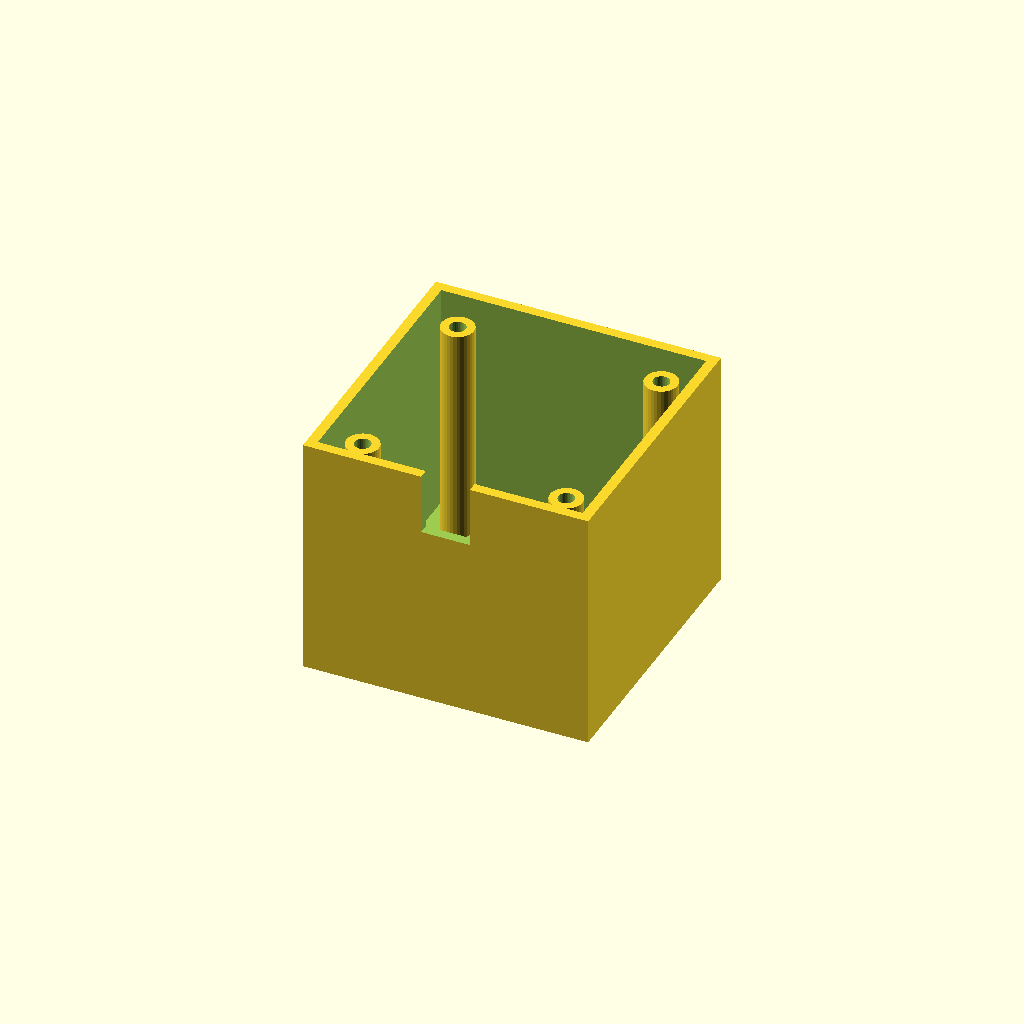
Cell 1: the model at its default parameters.
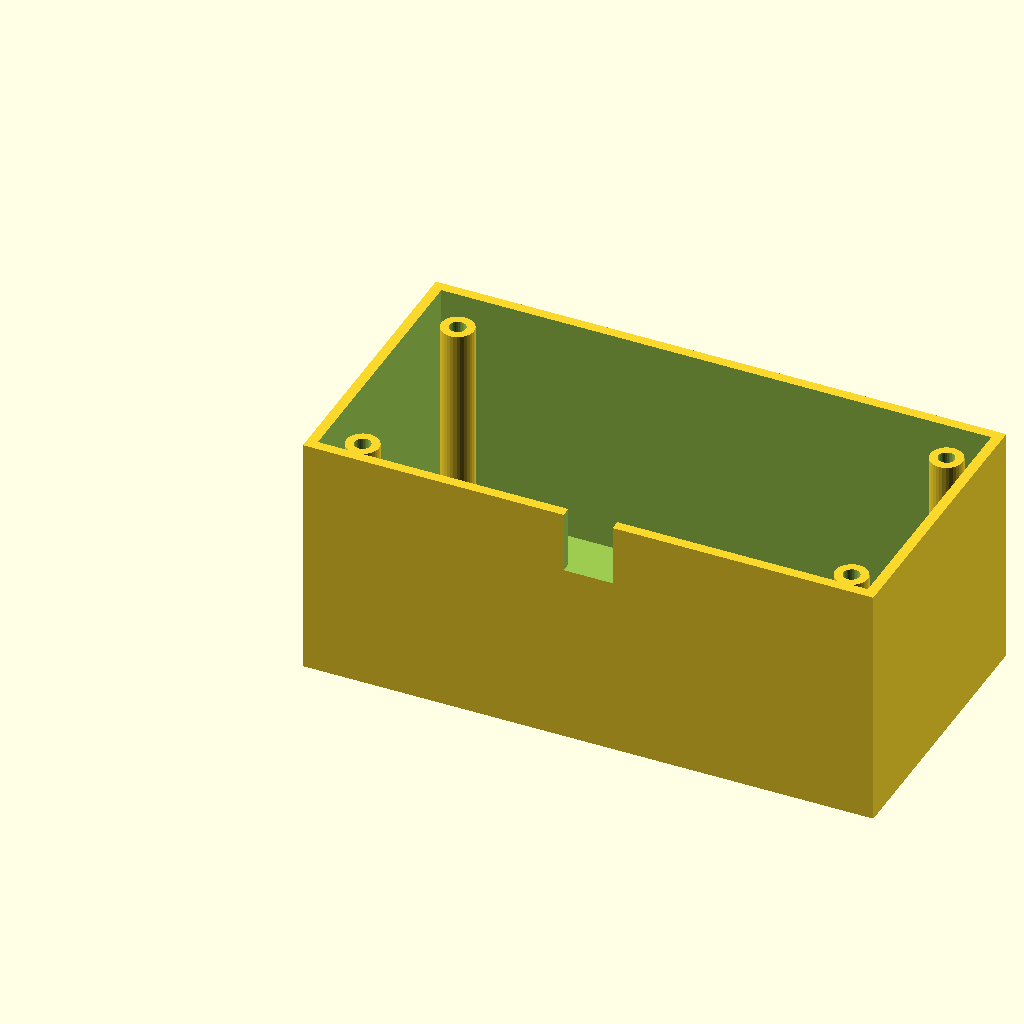
Cell 2 — box_l set to 140, the other parameters unchanged.
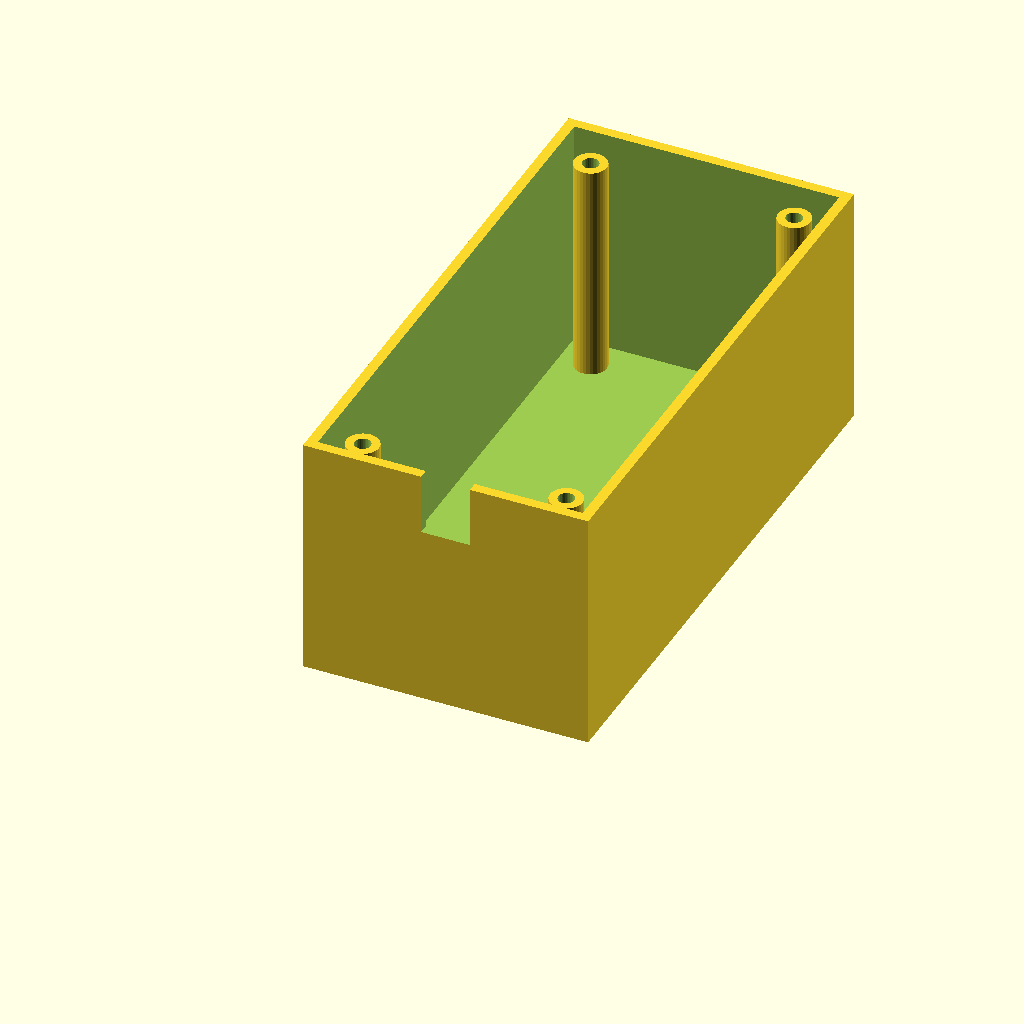
Cell 3 — box_w set to 140, the other parameters unchanged.
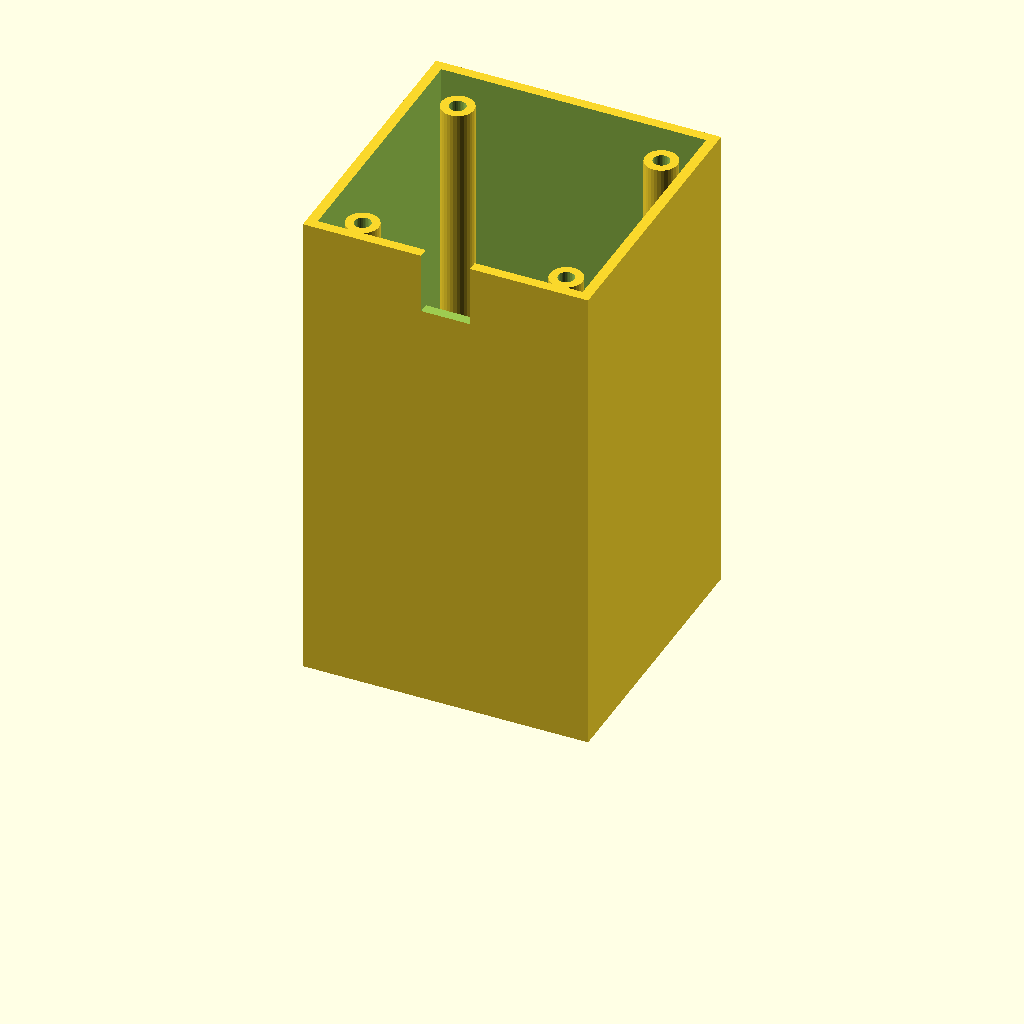
Cell 4: the same model with box_h = 120.
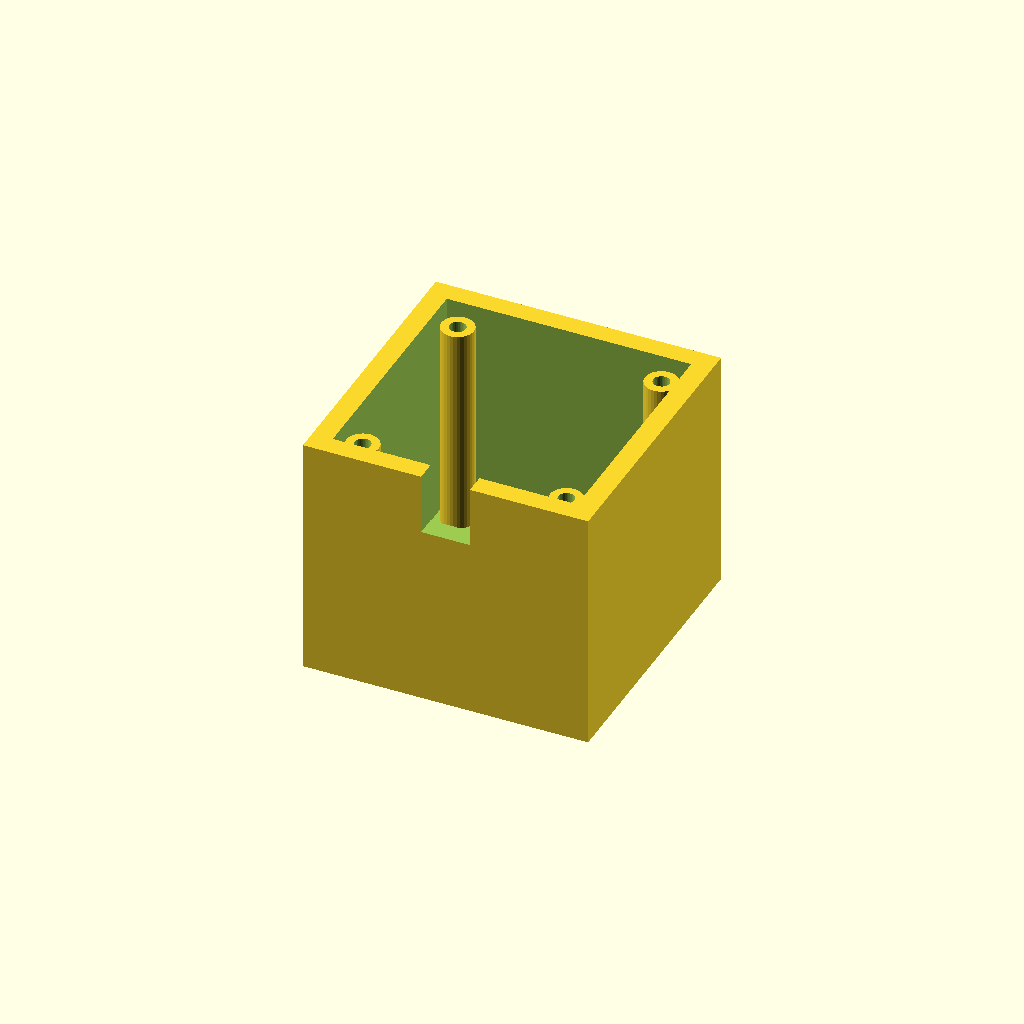
Cell 5 — wall_t set to 5, the other parameters unchanged.
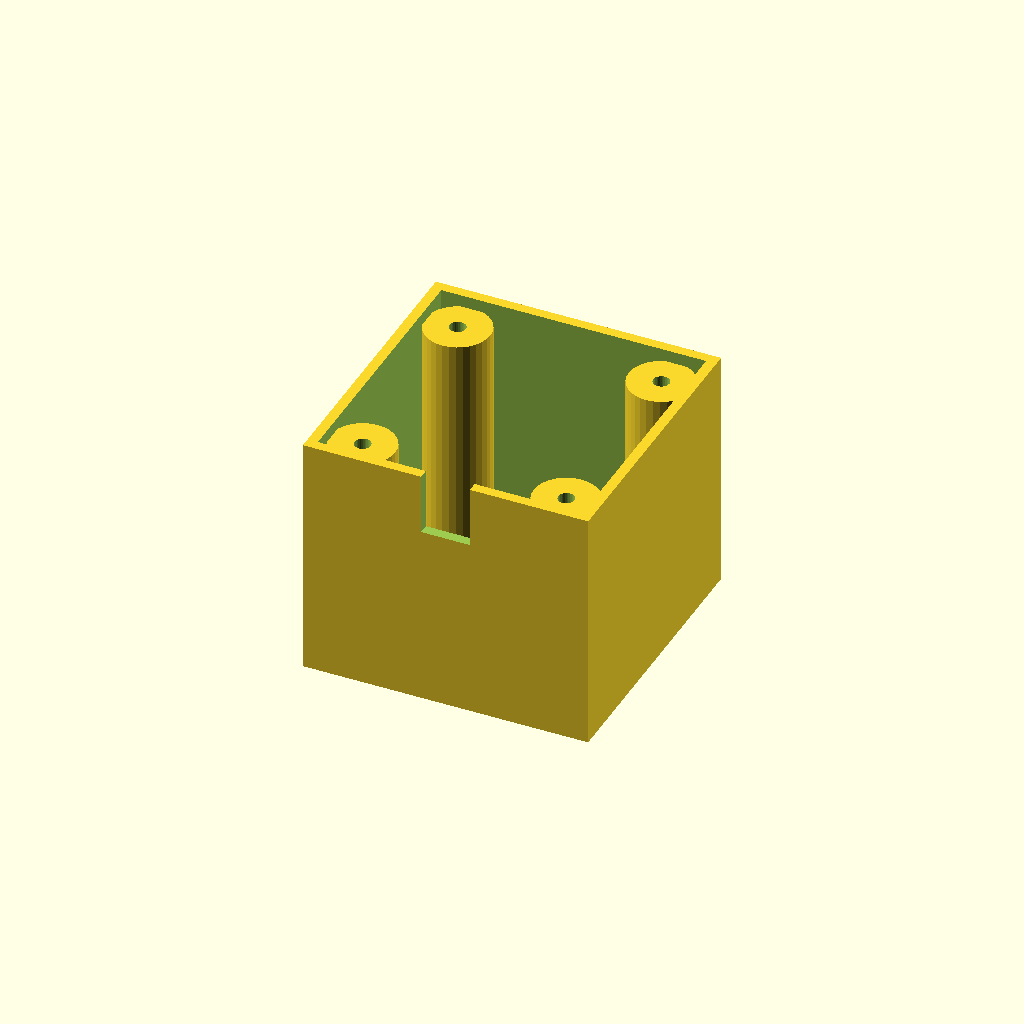
Cell 6: the same model with boss_r = 8.
One fixed orthographic camera (rotation 55°, 0°, 25°; colour scheme Cornfield) for every cell.
OpenSCAD source file optional_data/data/solid3/enclosurebox/part_0087.scad:
$fn = 32;

// ----------------------------------------------------------------------
// Enclosure box: both enclosure
// ----------------------------------------------------------------------

// --- parameters (mm) ---
box_l = 70;               // outer length, X
box_w = 70;               // outer width, Y
box_h = 60;               // outer height
wall_t = 2.5;             // wall thickness
boss_r = 4;               // corner boss radius
hole_r = 2;               // boss screw hole radius
boss_in = 10;             // boss inset from the corners
notch_w = 12;             // cable notch width
notch_h = 15;             // cable notch height

inner_h = box_h - wall_t;  // cavity depth
boss_h = inner_h - 2;  // corner boss height

difference() {
  union() {
    difference() {
      cube([box_l, box_w, box_h]);
      translate([wall_t, wall_t, wall_t])
        cube([box_l - 2 * wall_t, box_w - 2 * wall_t, box_h]);
    }
    for (sx = [0, 1], sy = [0, 1])
      translate([sx ? box_l - boss_in : boss_in,
                 sy ? box_w - boss_in : boss_in, wall_t - 1])
        difference() {
          cylinder(r = boss_r, h = boss_h);
          translate([0, 0, boss_h - 4])
            cylinder(r = hole_r, h = 5);
        }
  }
  translate([box_l / 2 - notch_w / 2, -1, box_h - notch_h])
    cube([notch_w, wall_t + 2, notch_h + 1]);
}
Parameter table extracted from the source (name, type, default, range or options):
box_l: number, default 70
box_w: number, default 70
box_h: number, default 60
wall_t: number, default 2.5
boss_r: number, default 4
hole_r: number, default 2
boss_in: number, default 10
notch_w: number, default 12
notch_h: number, default 15
